14-way image classification set "data" from GitHub (neanes/byzantine-chant-ocr); label vocabulary: antikenoma, apostrofos, elafron, gorgon, heteron, ison, kentima, klasma, martyria diatonic ni, martyria note pa, oligon, petaste, psifiston, vareia.

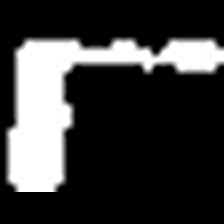
Label: gorgon

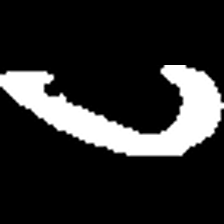
Label: petaste

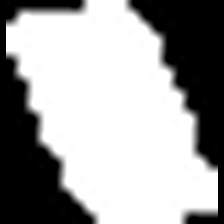
Label: kentima

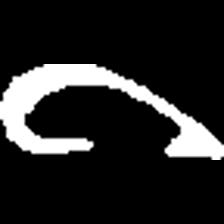
Label: elafron

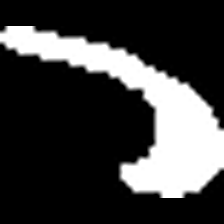
Label: apostrofos

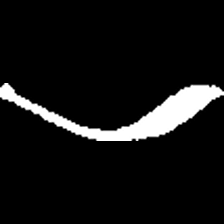
Label: psifiston
